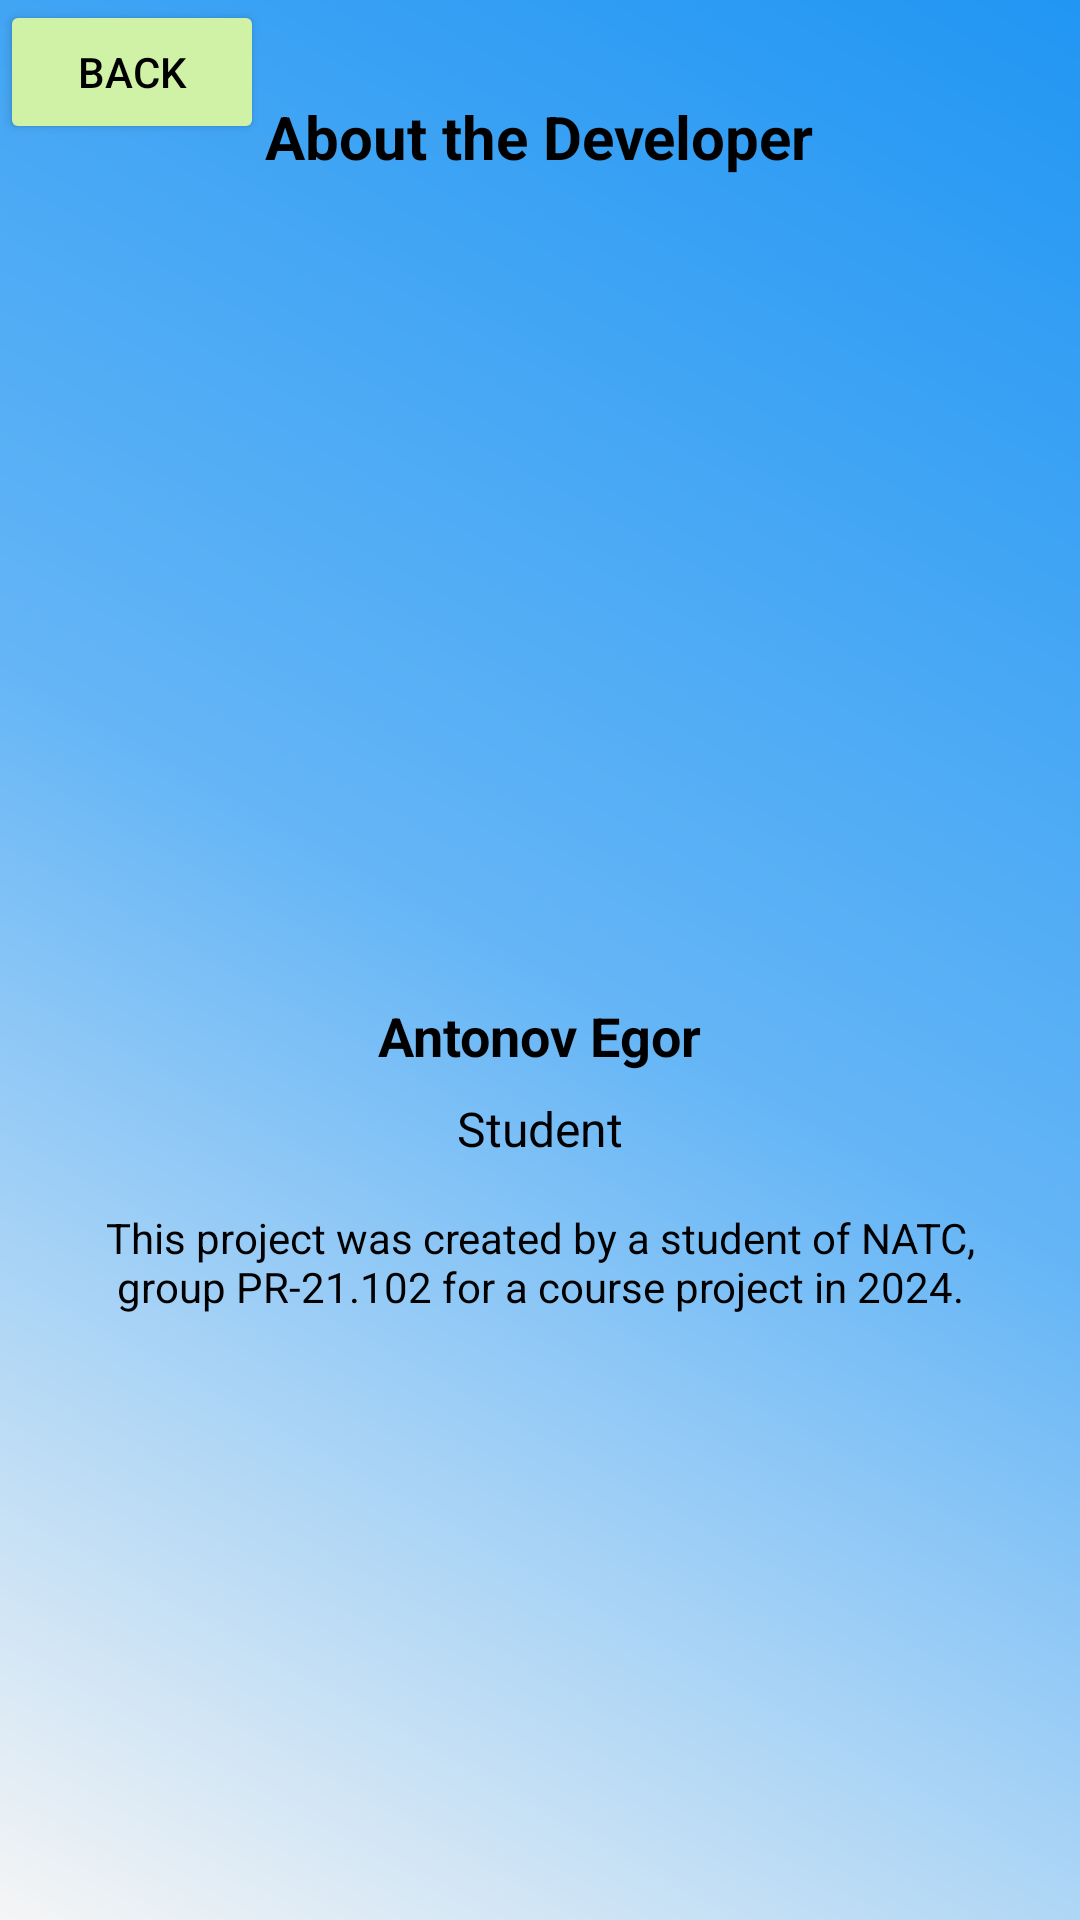

Write the Android layout XML for this screen, with the resource values it uses.
<!-- AndroidManifest.xml: application theme Theme.PracticPogoda -->
<!-- res/layout/activity_developer.xml -->
<?xml version="1.0" encoding="utf-8"?>
<RelativeLayout xmlns:android="http://schemas.android.com/apk/res/android"
    android:layout_width="match_parent"
    android:layout_height="match_parent"
    android:background="@drawable/background_gradient">

    <Button
        android:id="@+id/back"
        android:layout_width="wrap_content"
        android:layout_height="wrap_content"
        android:backgroundTint="#CFF2A6"
        android:text="Back"
        android:textColor="#000000"
        android:layout_alignParentStart="true"
        android:layout_alignParentTop="true"/>

    <TextView
        android:layout_width="wrap_content"
        android:layout_height="wrap_content"
        android:layout_centerHorizontal="true"
        android:layout_marginTop="16dp"
        android:padding="16dp"
        android:text="About the Developer"
        android:textAlignment="center"
        android:textColor="#000000"
        android:textSize="20sp"
        android:textStyle="bold" />

    <ImageView
        android:id="@+id/developerImageView"
        android:layout_width="302dp"
        android:layout_height="237dp"
        android:layout_below="@id/back"
        android:layout_centerHorizontal="true"
        android:layout_marginTop="32dp"
        android:src="@drawable/photo" />

    <TextView
        android:id="@+id/developerNameTextView"
        android:layout_width="wrap_content"
        android:layout_height="wrap_content"
        android:layout_below="@id/developerImageView"
        android:layout_centerHorizontal="true"
        android:layout_marginTop="16dp"
        android:gravity="center|center_horizontal|center_vertical"
        android:text="Antonov Egor"
        android:textColor="#000000"
        android:textSize="18sp"
        android:textStyle="bold" />

    <TextView
        android:id="@+id/developerBioTextView"
        android:layout_width="wrap_content"
        android:layout_height="wrap_content"
        android:layout_below="@id/developerNameTextView"
        android:layout_centerHorizontal="true"
        android:layout_marginTop="8dp"
        android:gravity="center|center_horizontal|center_vertical"
        android:text="Student"
        android:textColor="#000000"
        android:textSize="16sp" />

    <TextView
        android:id="@+id/developerDescriptionTextView"
        android:layout_width="wrap_content"
        android:layout_height="wrap_content"
        android:layout_below="@id/developerBioTextView"
        android:layout_centerHorizontal="true"
        android:layout_marginTop="16dp"
        android:gravity="center|center_horizontal|center_vertical"
        android:paddingStart="32dp"
        android:paddingEnd="32dp"
        android:text="This project was created by a student of NATC, group PR-21.102 for a course project in 2024."
        android:textColor="#000000"
        android:textSize="14sp" />

</RelativeLayout>
<!-- resources referenced by this layout -->
<resources>
  <!-- drawable background_gradient (drawable) -->
  <shape xmlns:android="http://schemas.android.com/apk/res/android">
      <gradient
          android:startColor="#F5F5F5"
          android:centerColor="#64B5F6"
          android:endColor="#2196F3"
      android:angle="45"
      android:type="linear"/>
  </shape>
  <style name="Theme.PracticPogoda" parent="Base.Theme.PracticPogoda" />
  <style name="Base.Theme.PracticPogoda" parent="Theme.Material3.DayNight.NoActionBar">
          
          
      </style>
</resources>
